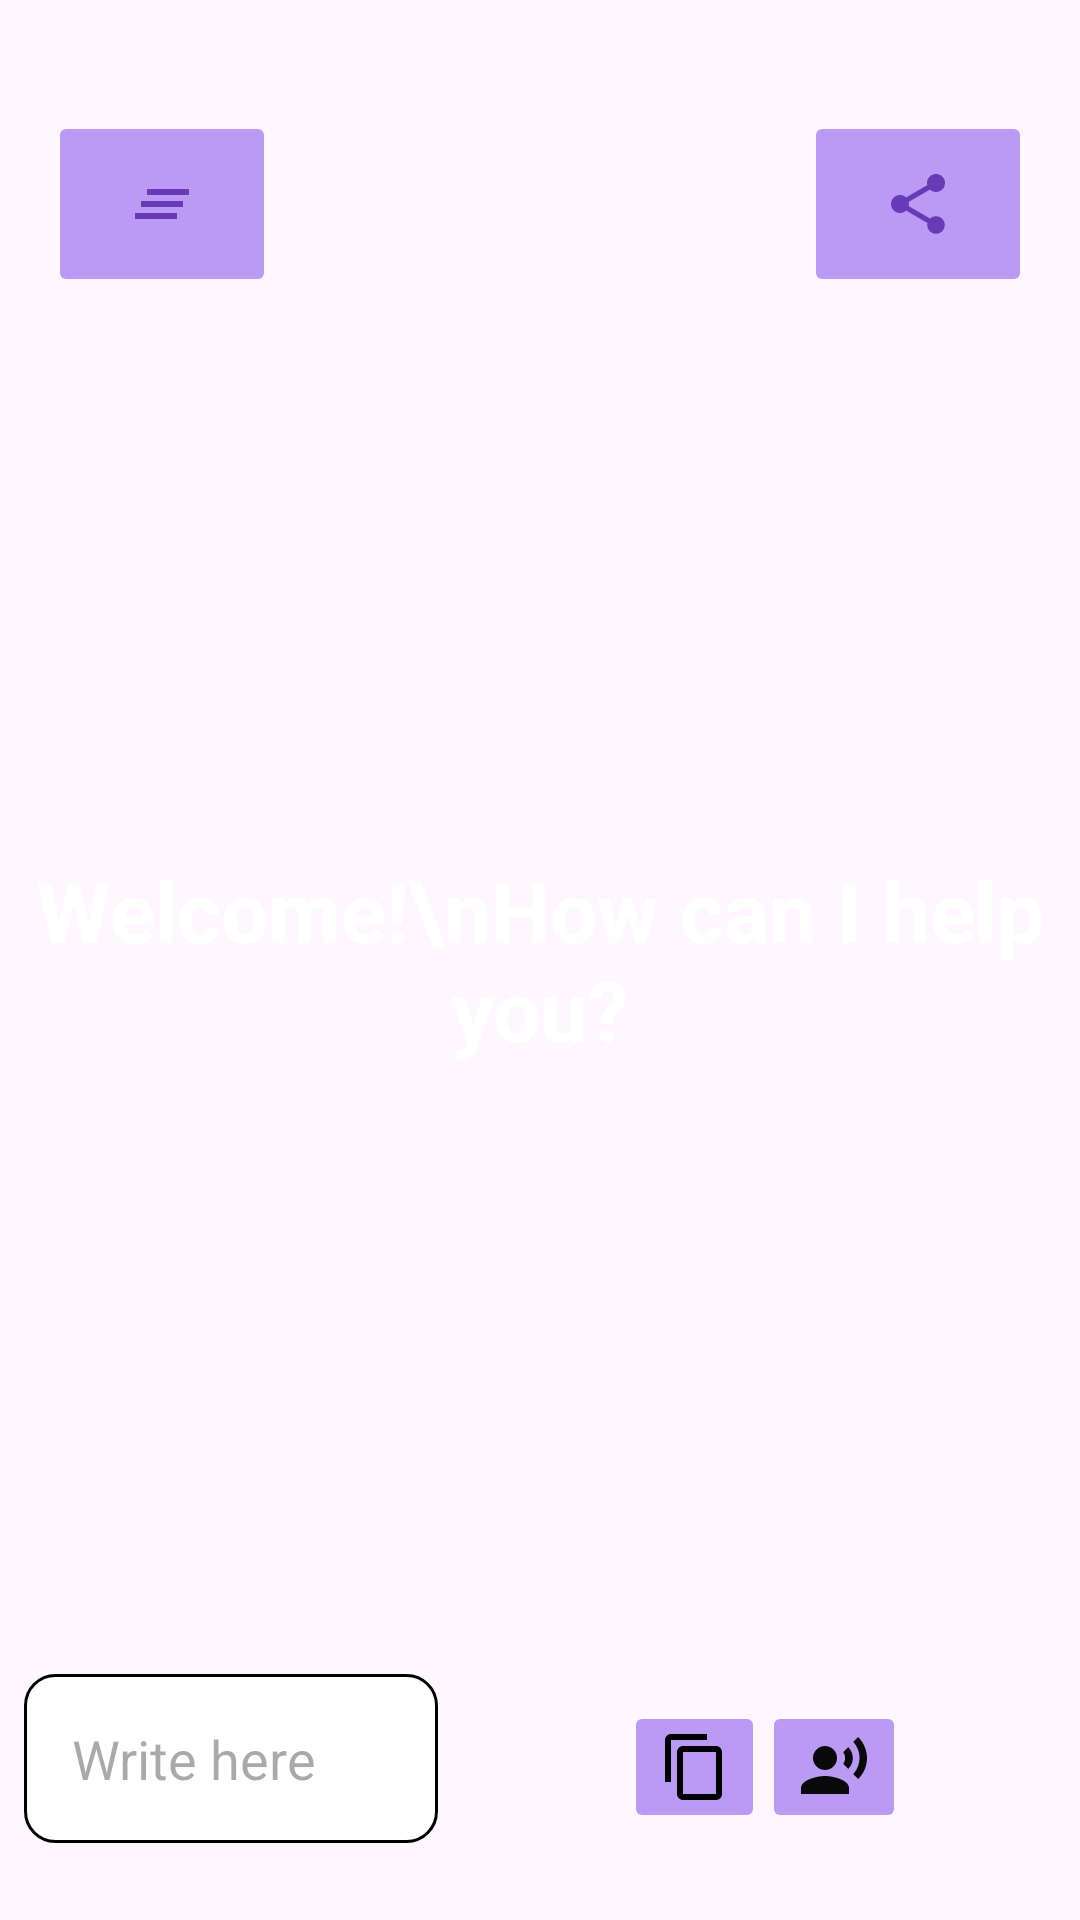

Layout XML and referenced resources for this Android screen:
<!-- AndroidManifest.xml: application theme Theme.Draftbot -->
<!-- res/layout/activity_main.xml -->
<?xml version="1.0" encoding="utf-8"?>
<RelativeLayout xmlns:android="http://schemas.android.com/apk/res/android"
    xmlns:app="http://schemas.android.com/apk/res-auto"
    xmlns:tools="http://schemas.android.com/tools"
    android:layout_width="match_parent"
    android:layout_height="match_parent"
    tools:context="com.example.aichatbot.MainActivity"
    android:background="@drawable/bg">

    <androidx.recyclerview.widget.RecyclerView
        android:id="@+id/recycler_view"
        android:layout_width="match_parent"
        android:layout_height="516dp"
        android:layout_above="@+id/bottom_layout"
        android:layout_marginBottom="19dp" />

    <TextView
        android:id="@+id/welcome_text"
        android:layout_width="match_parent"
        android:layout_height="wrap_content"
        android:layout_centerInParent="true"
        android:gravity="center"
        android:text="Welcome!\nHow can I help you?"
        android:textColor="#FFFFFF"
        android:textSize="28dp"
        android:textStyle="bold" />

    <RelativeLayout
        android:id="@+id/bottom_layout"
        android:layout_width="match_parent"
        android:layout_height="80dp"
        android:layout_alignParentBottom="true"
        android:layout_marginBottom="10dp"
        android:padding="8dp">

        <EditText
            android:id="@+id/message_edit_text"
            android:layout_width="199dp"
            android:layout_height="wrap_content"
            android:layout_centerHorizontal="true"
            android:layout_marginRight="148dp"
            android:layout_toLeftOf="@id/send_btn"
            android:background="@drawable/rounded_corner"
            android:hint="Write here"
            android:textColor="#000000"
            android:inputType="text"
            android:padding="16dp" />

        <ImageButton
            android:id="@+id/send_btn"
            android:layout_width="48dp"
            android:layout_height="48dp"
            android:layout_alignParentEnd="true"
            android:layout_centerInParent="true"
            android:layout_marginStart="10dp"
            android:background="?attr/selectableItemBackgroundBorderless"
            android:contentDescription="Send Message"
            android:padding="8dp"
            android:src="@drawable/baseline_send_24" />


        <RelativeLayout
            android:layout_width="154dp"
            android:layout_height="72dp"
            android:layout_alignParentStart="true"
            android:layout_alignParentTop="true"
            android:layout_alignParentEnd="true"
            android:layout_alignParentBottom="true"
            android:layout_marginStart="200dp"
            android:layout_marginTop="0dp"
            android:layout_marginEnd="49dp"
            android:layout_marginBottom="0dp">

            <ImageButton
                android:id="@+id/speech_button"
                android:layout_width="wrap_content"
                android:layout_height="wrap_content"
                android:layout_alignParentTop="true"
                android:layout_alignParentEnd="true"
                android:layout_marginTop="10dp"
                android:layout_marginEnd="95dp"
                android:backgroundTint="@color/purple"
                android:contentDescription="Speech to Text"
                android:src="@drawable/baseline_mic_24"
                app:tint="@color/black" />

            <ImageButton
                android:id="@+id/copy_button"
                android:layout_width="wrap_content"
                android:layout_height="wrap_content"
                android:layout_alignParentTop="true"
                android:layout_alignParentEnd="true"
                android:layout_marginTop="9dp"
                android:layout_marginEnd="48dp"
                android:backgroundTint="@color/purple"
                android:contentDescription="Copy Message"
                android:src="@drawable/baseline_content_copy_24"
                app:tint="@color/black" />

            <ImageButton
                android:id="@+id/text_to_speech_button"
                android:layout_width="wrap_content"
                android:layout_height="wrap_content"
                android:layout_alignParentTop="true"
                android:layout_alignParentEnd="true"
                android:layout_marginTop="9dp"
                android:layout_marginEnd="1dp"
                android:backgroundTint="@color/purple"
                android:src="@drawable/baseline_record_voice_over_24" />
        </RelativeLayout>


    </RelativeLayout>

    <ImageButton
        android:id="@+id/clearButton"
        android:layout_width="76dp"
        android:layout_height="62dp"
        android:layout_alignParentStart="true"
        android:layout_alignParentTop="true"
        android:layout_marginStart="16dp"
        android:layout_marginTop="37dp"
        android:backgroundTint="@color/purple"
        app:srcCompat="@drawable/baseline_clear_all_24" />

    <ImageButton
        android:id="@+id/shareButton"
        android:layout_width="76dp"
        android:layout_height="62dp"
        android:layout_alignParentTop="true"
        android:layout_alignParentEnd="true"
        android:layout_marginTop="37dp"
        android:layout_marginEnd="16dp"
        android:backgroundTint="@color/purple"
        android:src="@drawable/baseline_share_24" />


</RelativeLayout>
<!-- resources referenced by this layout -->
<resources>
  <color name="black">#FF000000</color>
  <color name="purple">#BB9AF5</color>
  <!-- drawable baseline_clear_all_24 (drawable) -->
  <vector android:height="24dp" android:tint="#673AB7"
      android:viewportHeight="24" android:viewportWidth="24"
      android:width="24dp" xmlns:android="http://schemas.android.com/apk/res/android">
      <path android:fillColor="@android:color/white" android:pathData="M5,13h14v-2L5,11v2zM3,17h14v-2L3,15v2zM7,7v2h14L21,7L7,7z"/>
  </vector>
  <!-- drawable baseline_content_copy_24 (drawable) -->
  <vector android:height="24dp" android:tint="#4C4B50"
      android:viewportHeight="24" android:viewportWidth="24"
      android:width="24dp" xmlns:android="http://schemas.android.com/apk/res/android">
      <path android:fillColor="@color/white" android:pathData="M16,1L4,1c-1.1,0 -2,0.9 -2,2v14h2L4,3h12L16,1zM19,5L8,5c-1.1,0 -2,0.9 -2,2v14c0,1.1 0.9,2 2,2h11c1.1,0 2,-0.9 2,-2L21,7c0,-1.1 -0.9,-2 -2,-2zM19,21L8,21L8,7h11v14z"/>
  </vector>
  <!-- drawable baseline_mic_24 (drawable) -->
  <vector android:height="24dp" android:tint="#673AB7"
      android:viewportHeight="24" android:viewportWidth="24"
      android:width="24dp" xmlns:android="http://schemas.android.com/apk/res/android">
      <path android:fillColor="@android:color/white" android:pathData="M12,14c1.66,0 2.99,-1.34 2.99,-3L15,5c0,-1.66 -1.34,-3 -3,-3S9,3.34 9,5v6c0,1.66 1.34,3 3,3zM17.3,11c0,3 -2.54,5.1 -5.3,5.1S6.7,14 6.7,11L5,11c0,3.41 2.72,6.23 6,6.72L11,21h2v-3.28c3.28,-0.48 6,-3.3 6,-6.72h-1.7z"/>
  </vector>
  <!-- drawable baseline_record_voice_over_24 (drawable) -->
  <vector android:height="24dp" android:tint="#0A0A0A"
      android:viewportHeight="24" android:viewportWidth="24"
      android:width="24dp" xmlns:android="http://schemas.android.com/apk/res/android">
      <path android:fillColor="@android:color/white" android:pathData="M9,9m-4,0a4,4 0,1 1,8 0a4,4 0,1 1,-8 0"/>
      <path android:fillColor="@android:color/white" android:pathData="M9,15c-2.67,0 -8,1.34 -8,4v2h16v-2c0,-2.66 -5.33,-4 -8,-4zM16.76,5.36l-1.68,1.69c0.84,1.18 0.84,2.71 0,3.89l1.68,1.69c2.02,-2.02 2.02,-5.07 0,-7.27zM20.07,2l-1.63,1.63c2.77,3.02 2.77,7.56 0,10.74L20.07,16c3.9,-3.89 3.91,-9.95 0,-14z"/>
  </vector>
  <!-- drawable baseline_share_24 (drawable) -->
  <vector android:height="24dp" android:tint="#673AB7"
      android:viewportHeight="24" android:viewportWidth="24"
      android:width="24dp" xmlns:android="http://schemas.android.com/apk/res/android">
      <path android:fillColor="@android:color/white" android:pathData="M18,16.08c-0.76,0 -1.44,0.3 -1.96,0.77L8.91,12.7c0.05,-0.23 0.09,-0.46 0.09,-0.7s-0.04,-0.47 -0.09,-0.7l7.05,-4.11c0.54,0.5 1.25,0.81 2.04,0.81 1.66,0 3,-1.34 3,-3s-1.34,-3 -3,-3 -3,1.34 -3,3c0,0.24 0.04,0.47 0.09,0.7L8.04,9.81C7.5,9.31 6.79,9 6,9c-1.66,0 -3,1.34 -3,3s1.34,3 3,3c0.79,0 1.5,-0.31 2.04,-0.81l7.12,4.16c-0.05,0.21 -0.08,0.43 -0.08,0.65 0,1.61 1.31,2.92 2.92,2.92 1.61,0 2.92,-1.31 2.92,-2.92s-1.31,-2.92 -2.92,-2.92z"/>
  </vector>
  <!-- drawable rounded_corner (drawable) -->
  <?xml version="1.0" encoding="utf-8"?>
  <shape xmlns:android="http://schemas.android.com/apk/res/android">
   android:shape="rectangle">
  
      <corners android:radius="10dip"/>
      <stroke android:width="1dp"/>
      <solid android:color="@color/white"/>
  </shape>
  <style name="Theme.Draftbot" parent="Base.Theme.Draftbot" />
  <color name="white">#FFFFFFFF</color>
  <style name="Base.Theme.Draftbot" parent="Theme.Material3.DayNight.NoActionBar">
          
          
      </style>
</resources>
